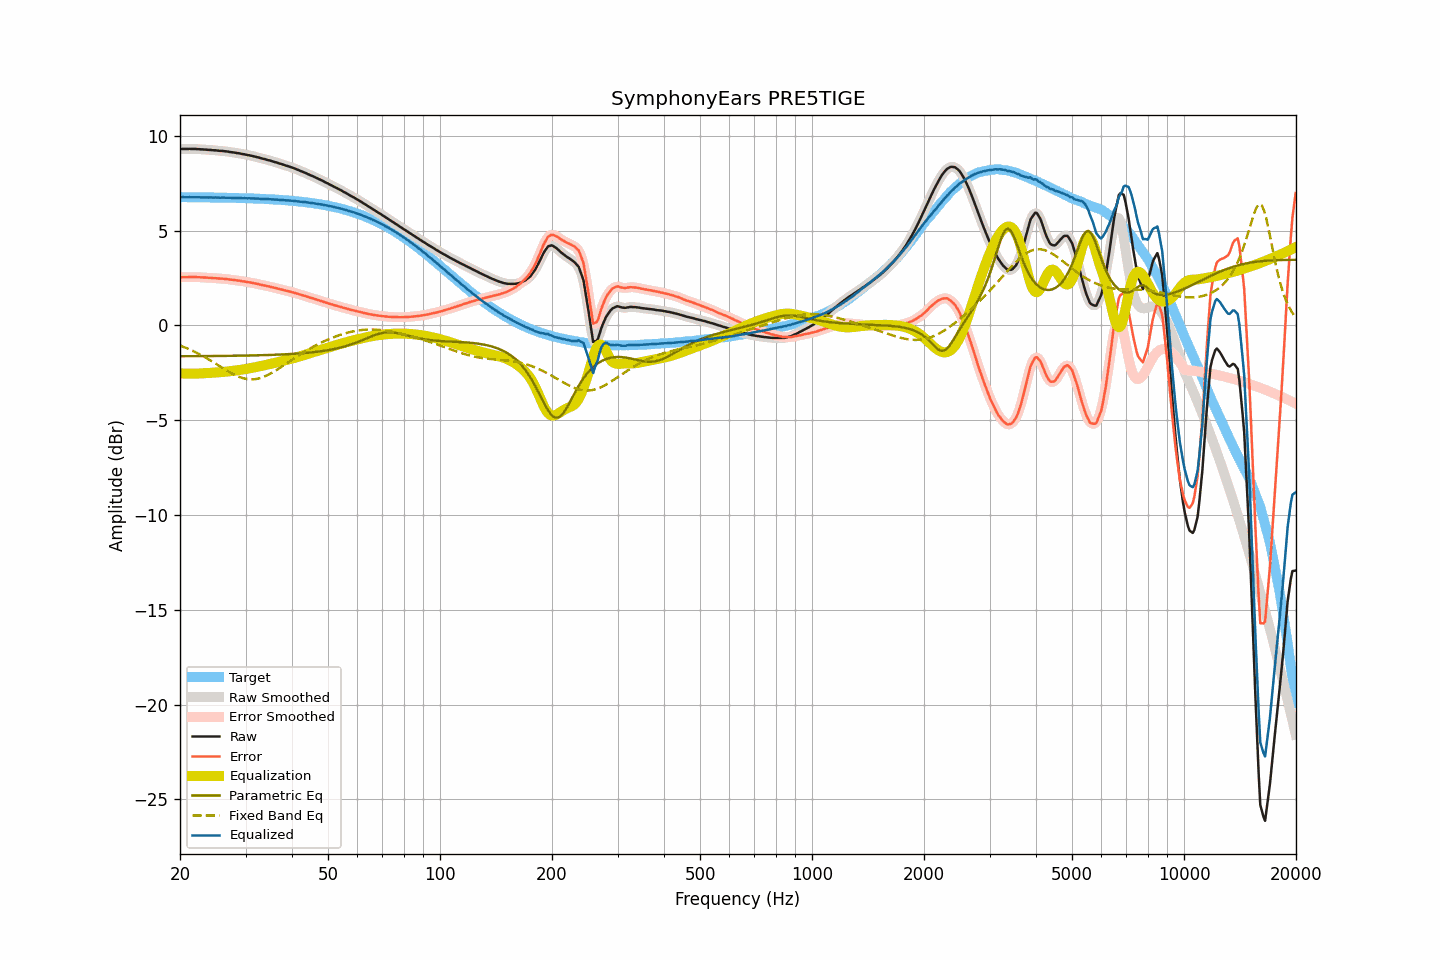

Values plotted in this chart, from the file beside it:
frequency, raw, smoothed, error, error_smoothed, equalization, parametric_eq, fixed_band_eq, equalized_raw, equalized_smoothed, target
20.00, 9.29, 9.30, 2.53, 2.53, -2.53, -1.63, -1.06, 6.76, 6.76, 6.76
20.20, 9.30, 9.30, 2.54, 2.54, -2.54, -1.63, -1.10, 6.77, 6.76, 6.76
20.40, 9.30, 9.30, 2.54, 2.54, -2.54, -1.63, -1.13, 6.76, 6.76, 6.76
20.61, 9.30, 9.30, 2.54, 2.54, -2.54, -1.63, -1.16, 6.76, 6.76, 6.76
20.81, 9.30, 9.30, 2.54, 2.54, -2.55, -1.63, -1.20, 6.76, 6.76, 6.76
21.02, 9.30, 9.31, 2.54, 2.55, -2.55, -1.63, -1.23, 6.76, 6.76, 6.76
21.23, 9.31, 9.31, 2.55, 2.55, -2.55, -1.63, -1.27, 6.76, 6.76, 6.76
21.44, 9.30, 9.31, 2.55, 2.55, -2.55, -1.63, -1.31, 6.75, 6.76, 6.76
21.66, 9.30, 9.30, 2.55, 2.55, -2.55, -1.63, -1.35, 6.75, 6.76, 6.76
21.87, 9.30, 9.30, 2.55, 2.55, -2.55, -1.62, -1.39, 6.76, 6.75, 6.76
22.09, 9.30, 9.30, 2.55, 2.55, -2.54, -1.62, -1.43, 6.76, 6.76, 6.75
22.31, 9.29, 9.30, 2.54, 2.54, -2.54, -1.62, -1.47, 6.75, 6.75, 6.75
22.54, 9.29, 9.29, 2.54, 2.54, -2.54, -1.62, -1.52, 6.75, 6.75, 6.75
22.76, 9.28, 9.28, 2.53, 2.53, -2.53, -1.62, -1.56, 6.75, 6.75, 6.75
22.99, 9.28, 9.28, 2.53, 2.53, -2.53, -1.62, -1.61, 6.75, 6.75, 6.75
23.22, 9.27, 9.28, 2.52, 2.53, -2.52, -1.62, -1.66, 6.75, 6.75, 6.75
23.45, 9.27, 9.27, 2.52, 2.52, -2.52, -1.62, -1.70, 6.75, 6.75, 6.75
23.69, 9.26, 9.26, 2.51, 2.51, -2.51, -1.62, -1.75, 6.75, 6.75, 6.75
23.92, 9.25, 9.26, 2.51, 2.51, -2.51, -1.62, -1.80, 6.74, 6.75, 6.75
24.16, 9.25, 9.25, 2.51, 2.50, -2.50, -1.62, -1.85, 6.75, 6.74, 6.75
24.40, 9.24, 9.24, 2.50, 2.50, -2.50, -1.62, -1.91, 6.74, 6.74, 6.74
24.65, 9.23, 9.24, 2.49, 2.49, -2.49, -1.62, -1.96, 6.74, 6.74, 6.74
24.89, 9.23, 9.23, 2.49, 2.49, -2.49, -1.62, -2.01, 6.75, 6.74, 6.74
25.14, 9.22, 9.22, 2.48, 2.48, -2.48, -1.61, -2.06, 6.74, 6.74, 6.74
25.39, 9.21, 9.21, 2.47, 2.47, -2.48, -1.61, -2.12, 6.74, 6.74, 6.74
25.65, 9.20, 9.21, 2.46, 2.47, -2.47, -1.61, -2.17, 6.73, 6.74, 6.74
25.91, 9.20, 9.20, 2.47, 2.46, -2.46, -1.61, -2.22, 6.74, 6.74, 6.74
26.16, 9.19, 9.19, 2.46, 2.46, -2.46, -1.61, -2.27, 6.74, 6.74, 6.73
26.43, 9.18, 9.18, 2.45, 2.45, -2.45, -1.61, -2.33, 6.73, 6.74, 6.73
26.69, 9.17, 9.17, 2.44, 2.44, -2.44, -1.61, -2.38, 6.73, 6.73, 6.73
26.96, 9.16, 9.16, 2.43, 2.43, -2.43, -1.61, -2.43, 6.73, 6.73, 6.73
27.23, 9.14, 9.15, 2.41, 2.42, -2.42, -1.61, -2.48, 6.72, 6.73, 6.73
27.50, 9.13, 9.13, 2.41, 2.41, -2.41, -1.61, -2.52, 6.72, 6.72, 6.73
27.77, 9.12, 9.12, 2.40, 2.40, -2.40, -1.60, -2.57, 6.72, 6.72, 6.72
28.05, 9.11, 9.11, 2.39, 2.39, -2.39, -1.60, -2.61, 6.72, 6.72, 6.72
28.33, 9.09, 9.10, 2.37, 2.38, -2.38, -1.60, -2.65, 6.72, 6.72, 6.72
28.62, 9.08, 9.08, 2.37, 2.37, -2.36, -1.60, -2.69, 6.72, 6.72, 6.72
28.90, 9.07, 9.07, 2.36, 2.35, -2.35, -1.60, -2.72, 6.72, 6.72, 6.72
29.19, 9.05, 9.05, 2.34, 2.34, -2.34, -1.60, -2.75, 6.71, 6.71, 6.71
29.48, 9.03, 9.04, 2.32, 2.33, -2.33, -1.60, -2.78, 6.71, 6.71, 6.71
29.78, 9.02, 9.02, 2.31, 2.31, -2.31, -1.59, -2.80, 6.71, 6.71, 6.71
30.08, 9.00, 9.00, 2.30, 2.30, -2.30, -1.59, -2.82, 6.70, 6.70, 6.71
30.38, 8.98, 8.99, 2.28, 2.28, -2.28, -1.59, -2.83, 6.70, 6.70, 6.70
30.68, 8.97, 8.97, 2.27, 2.27, -2.27, -1.59, -2.84, 6.70, 6.70, 6.70
30.99, 8.95, 8.95, 2.26, 2.26, -2.25, -1.59, -2.85, 6.70, 6.70, 6.70
31.30, 8.93, 8.93, 2.24, 2.24, -2.24, -1.59, -2.84, 6.69, 6.70, 6.69
31.61, 8.91, 8.91, 2.22, 2.22, -2.22, -1.58, -2.84, 6.69, 6.69, 6.69
31.93, 8.89, 8.89, 2.21, 2.21, -2.20, -1.58, -2.83, 6.69, 6.69, 6.69
32.24, 8.87, 8.87, 2.19, 2.19, -2.19, -1.58, -2.82, 6.69, 6.68, 6.68
32.57, 8.85, 8.85, 2.17, 2.17, -2.17, -1.58, -2.80, 6.68, 6.68, 6.68
32.89, 8.82, 8.83, 2.15, 2.15, -2.15, -1.58, -2.78, 6.67, 6.68, 6.68
33.22, 8.80, 8.80, 2.13, 2.13, -2.13, -1.57, -2.75, 6.67, 6.67, 6.67
33.55, 8.78, 8.78, 2.11, 2.11, -2.11, -1.57, -2.72, 6.67, 6.67, 6.67
33.89, 8.76, 8.76, 2.10, 2.09, -2.09, -1.57, -2.68, 6.67, 6.66, 6.67
34.23, 8.73, 8.74, 2.07, 2.08, -2.08, -1.57, -2.64, 6.66, 6.66, 6.66
34.57, 8.71, 8.71, 2.06, 2.06, -2.06, -1.56, -2.60, 6.66, 6.66, 6.66
34.92, 8.69, 8.69, 2.04, 2.04, -2.04, -1.56, -2.56, 6.66, 6.65, 6.65
35.27, 8.66, 8.67, 2.02, 2.02, -2.02, -1.56, -2.51, 6.64, 6.65, 6.65
35.62, 8.64, 8.64, 2.00, 2.00, -2.00, -1.55, -2.46, 6.64, 6.64, 6.64
35.97, 8.61, 8.62, 1.97, 1.98, -1.98, -1.55, -2.41, 6.63, 6.64, 6.64
... 635 more rows
